Run: headless pygame with SDL's dummy video driver; simulated clock (each Clock.tick advances the game by its frame time, no real sleeping); random seed 0; keys injected as events and as key.get_pressed() state; mouse plan: one left click at the window centre at the start of phase 2, then a move to the lower-right quarter at the start of phase 3.
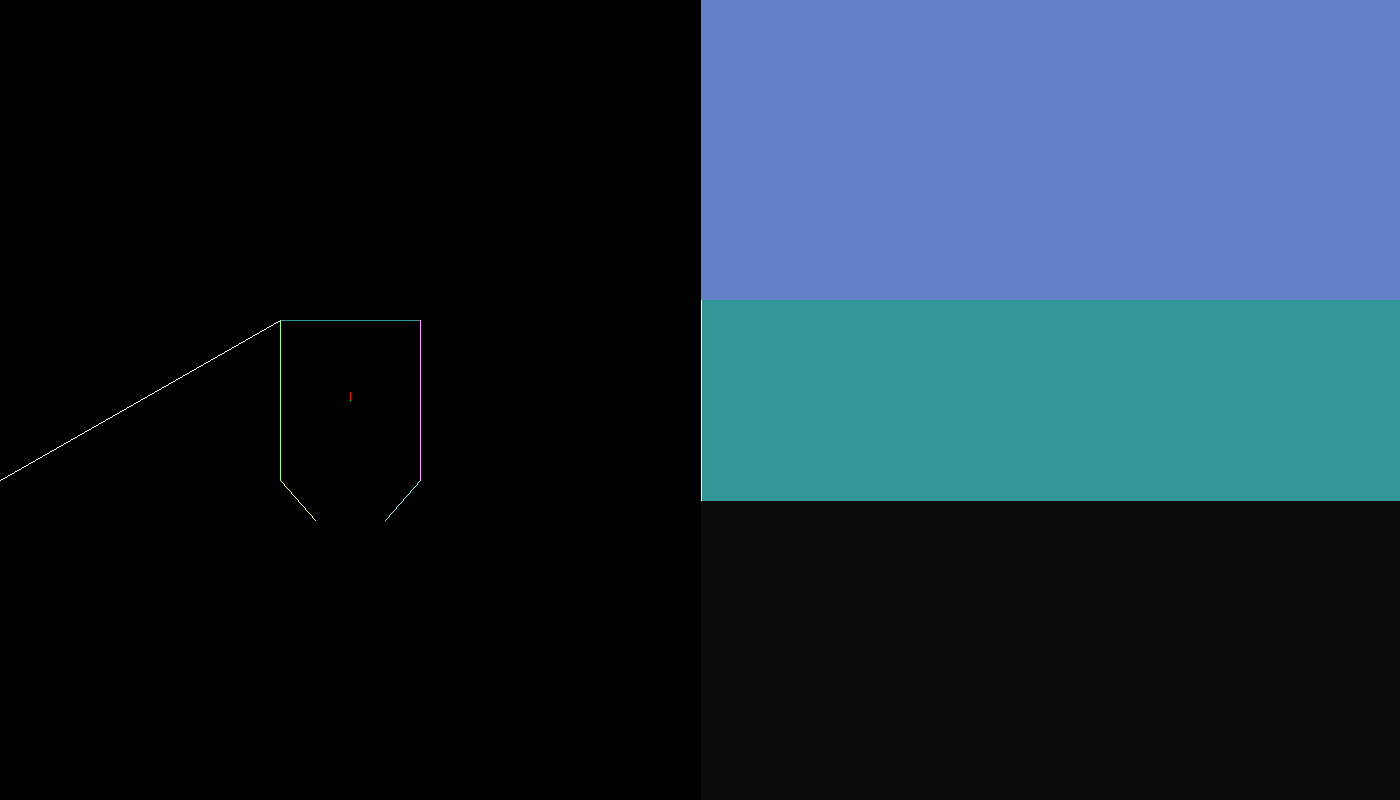
Frame 1 of 4 · flips 1–60 · no input
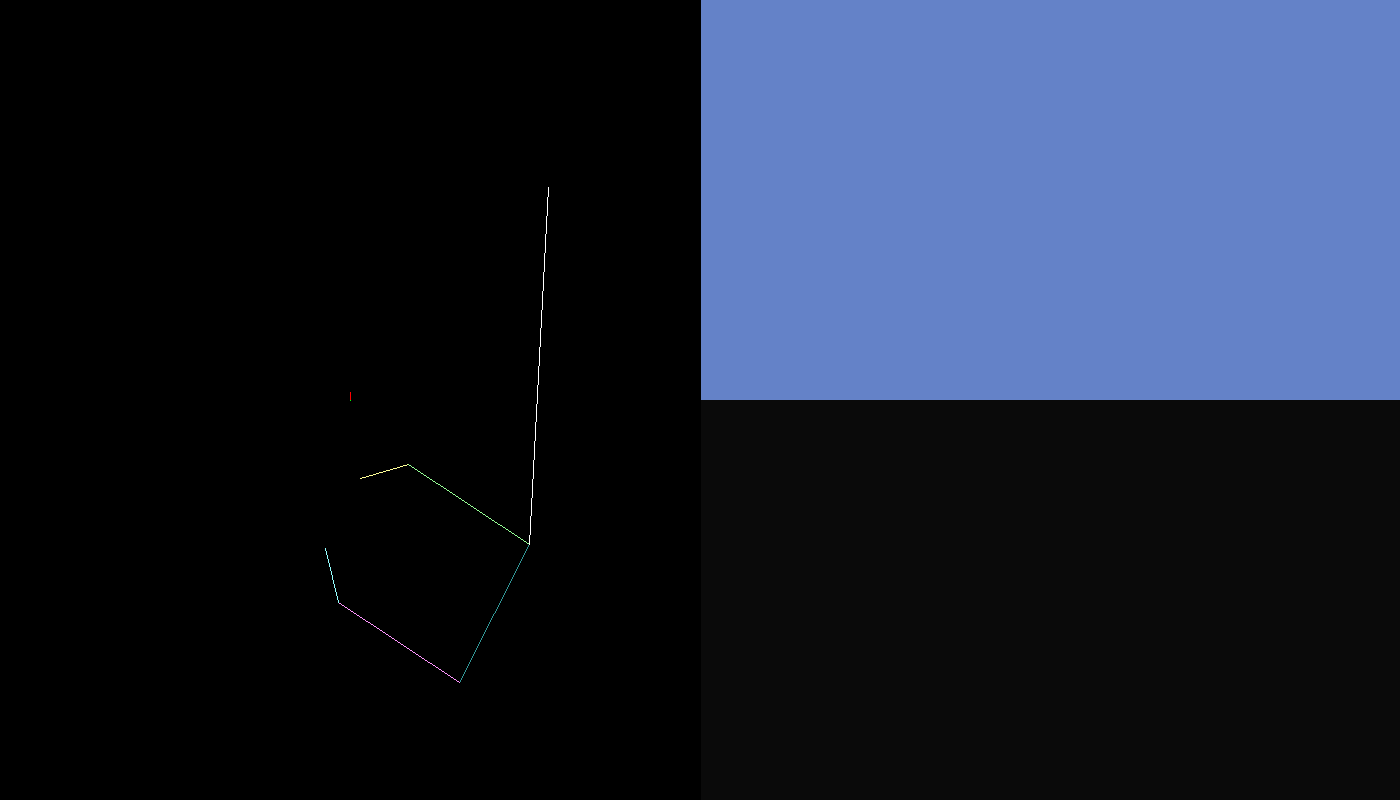
Frame 2 of 4 · flips 61–180 · clicked the window centre · tapped SPACE, RETURN · held RIGHT (→), D
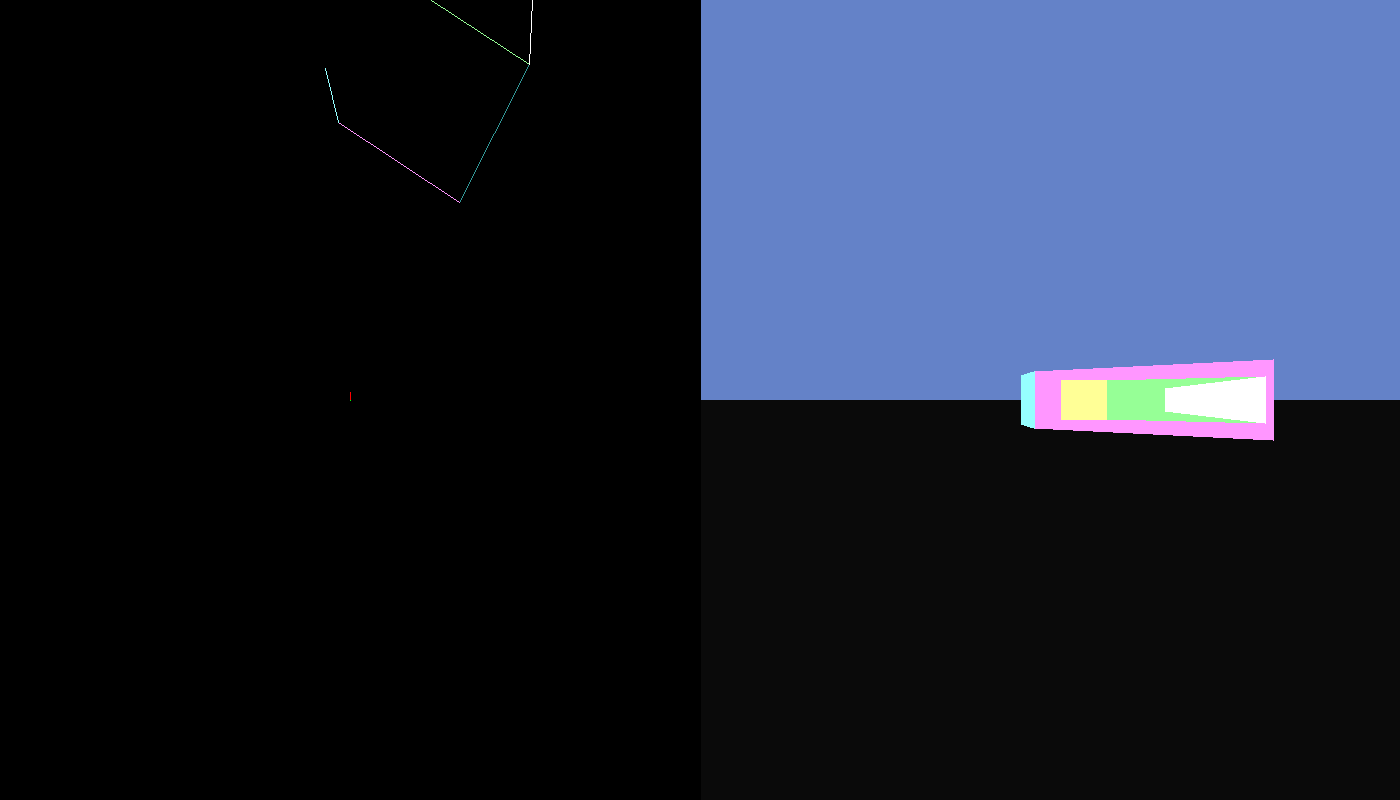
Frame 3 of 4 · flips 181–300 · moved the mouse to the lower-right quarter · held DOWN (↓), S
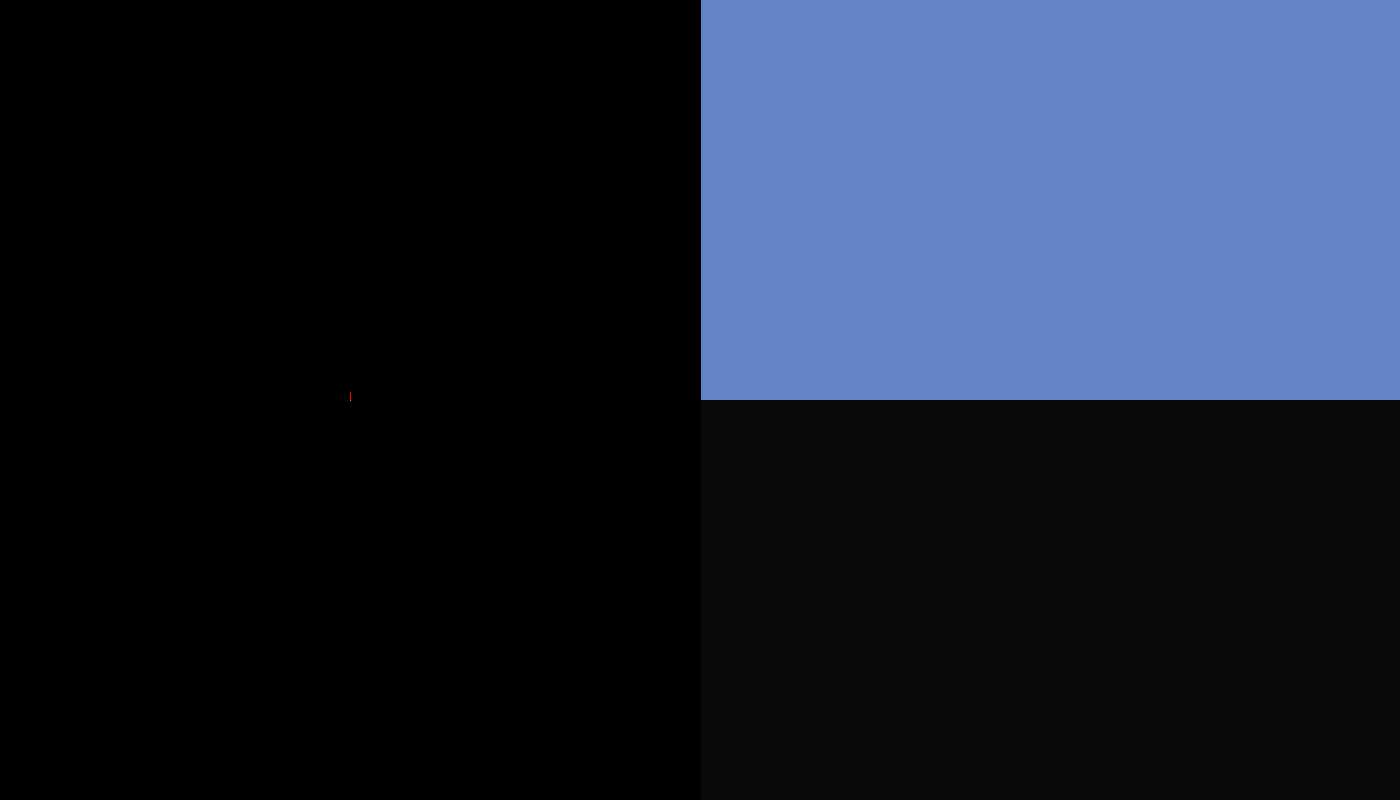
Frame 4 of 4 · flips 301–420 · held LEFT (←), A, UP (↑), W

The pygame program that drew these frames:

"""
https://gist.github.com/limdingwen/c8bb49474de7765f92ee198a1f0f31d5
"""


# X is left-right
# Y is forwards-backwards
# Z is up-down

import pygame
import math
import time


WIDTH = 1400
HEIGHT = 800
SCREENS = 2
SCREEN_WIDTH = WIDTH / SCREENS
SCREEN_HEIGHT = HEIGHT

WALLS = [
    ((-1.0, 1.0), (1.0, 1.0), (50, 150, 150)),
    ((1.0, 1.0), (1.0, -1.0), (255, 150, 255)),
    ((-0.5, -1.5), (-1.0, -1.0), (255, 255, 150)),
    ((1.0, -1.0), (0.5, -1.5), (150, 255, 255)),
    ((-1.0, -1.0), (-1.0, 1.0), (150, 255, 150)),
    ((-5.0, -1.0), (-1.0, 1.0), (255, 255, 255)),
    ]

# TODO: order walls from farest to nearest to player
# https://github.com/mirrorworld/DoomStyleRenderer/blob/39f468a52a3a61d3a6136e902e84443e5146b78b/world.py#L56

WALL_HEIGHT = 0.25

SPEED = 0.05
ROT_SPEED = 2

TOP_ZOOM = 5
RAY_LENGTH = 0.1 / TOP_ZOOM

PLAYER_COLOR = (0, 255, 0)
PLAYER_RAY_COLOR = (255, 0, 0)

CEILING_COLOR = (100, 130, 200)
FLOOR_COLOR = (10, 10, 10)

FRAME_MIN = 0.016

MOUSE_SENSITIVITY = 0.15



class Player:
    def __init__(self):
        self.pos = (0.0, 0.0) 
        self.rot = 0.0 # 0 is north, clockwise, degrees


player = Player()

pygame.init()
screen = pygame.display.set_mode((WIDTH, HEIGHT))

# invisible cursor?
pygame.mouse.set_visible(False)
pygame.event.set_grab(True)


def screen_coords(x, y):
    return ((x / 2 + 0.5) * SCREEN_WIDTH, (-y / 2 + 0.5) * SCREEN_HEIGHT)


def rad(degrees):
    return degrees / 180 * math.pi


def intersect(x1, y1, x2, y2):
    """Returns x of intersecting point with x-axis on graph"""
    return (y1 * x2 - y2 * x1) / (y1 - y2)


def move_player_pos(mult, rot_disp):
    x = player.pos[0] + math.sin(rad(player.rot + rot_disp)) * SPEED * mult
    y = player.pos[1] + math.cos(rad(player.rot + rot_disp)) * SPEED * mult
    player.pos = (x, y)


def run():
    """Main game loop"""
    running = True
    prev_time = time.time()

    while running:
        for event in pygame.event.get():
            if event.type == pygame.QUIT:
                running = False
            ## Get the change in x position of the mouse since last check, and change the angle by it
            elif event.type == pygame.MOUSEMOTION:
                x_angular_movement = pygame.mouse.get_rel()[0]
                player.rot += x_angular_movement * MOUSE_SENSITIVITY ## This is how mouse sensitivity is done, right?


        # Handle keys
        keys = pygame.key.get_pressed()

        if keys[pygame.K_ESCAPE]:
            running = False
        
        if keys[pygame.K_LEFT]:
            player.rot -= ROT_SPEED
        if keys[pygame.K_RIGHT]:
            player.rot += ROT_SPEED
        
        if keys[pygame.K_UP] or keys[pygame.K_w]:
            move_player_pos(1, 0)
        if keys[pygame.K_DOWN] or keys[pygame.K_s]:
            move_player_pos(-1, 0)
        if keys[pygame.K_d]:
            move_player_pos(1, 90)
        if keys[pygame.K_a]:
            move_player_pos(-1, 90)
        
        


        # Set up split screen rendering surface
        split_screen = pygame.Surface((SCREEN_WIDTH, SCREEN_HEIGHT))
        
        # SCREEN 1: STATIC PLAYER
        split_screen.fill((0, 0, 0))

        # Draw each wall
        for wall in WALLS:
            # Wall absolute positions
            x1 = wall[0][0]
            y1 = wall[0][1]
            x2 = wall[1][0]
            y2 = wall[1][1]

            # Wall positions relative to player's position
            px1 = (x1 - player.pos[0]) / TOP_ZOOM
            py1 = (y1 - player.pos[1]) / TOP_ZOOM
            px2 = (x2 - player.pos[0]) / TOP_ZOOM
            py2 = (y2 - player.pos[1]) / TOP_ZOOM

            # Wall positions relative to player's position and rotation
            rx1 = math.cos(rad(-player.rot)) * px1 + math.sin(rad(-player.rot)) * py1
            ry1 = math.cos(rad(-player.rot)) * py1 - math.sin(rad(-player.rot)) * px1
            rx2 = math.cos(rad(-player.rot)) * px2 + math.sin(rad(-player.rot)) * py2
            ry2 = math.cos(rad(-player.rot)) * py2 - math.sin(rad(-player.rot)) * px2

            pygame.draw.line(split_screen, wall[2],
                screen_coords(rx1, ry1),
                screen_coords(rx2, ry2), 1)

        # Draw player

        pygame.draw.line(split_screen, PLAYER_RAY_COLOR,
            screen_coords(0, 0),
            screen_coords(0, RAY_LENGTH), 1)
        pygame.draw.line(split_screen, PLAYER_COLOR,
            screen_coords(0, 0),
            screen_coords(0, 0), 1)

        # Render split screen
        screen.blit(split_screen, (0, 0))
        
        ###########################################################################
        # SCREEN 2: 2.5D

        split_screen.fill((0, 0, 0))

        # Draw wall, floor and ceiling
        
        pygame.draw.rect(split_screen, CEILING_COLOR, pygame.Rect(0, 0, SCREEN_WIDTH, SCREEN_HEIGHT / 2))
        pygame.draw.rect(split_screen, FLOOR_COLOR, pygame.Rect(0, SCREEN_HEIGHT / 2, SCREEN_WIDTH, SCREEN_HEIGHT / 2))

        for wall in WALLS:
            # Wall absolute positions
            x1 = wall[0][0]
            y1 = wall[0][1]
            x2 = wall[1][0]
            y2 = wall[1][1]

            # Wall positions relative to player's position
            px1 = x1 - player.pos[0]
            py1 = y1 - player.pos[1]
            px2 = x2 - player.pos[0]
            py2 = y2 - player.pos[1]

            # Wall positions relative to player's position and rotation
            rx1 = math.cos(rad(-player.rot)) * px1 + math.sin(rad(-player.rot)) * py1
            ry1 = math.cos(rad(-player.rot)) * py1 - math.sin(rad(-player.rot)) * px1
            rx2 = math.cos(rad(-player.rot)) * px2 + math.sin(rad(-player.rot)) * py2
            ry2 = math.cos(rad(-player.rot)) * py2 - math.sin(rad(-player.rot)) * px2

            # Don't render walls behind us
            if ry1 <= 0 and ry2 <= 0:
                continue

            # Clip walls intersecting with user plane
            if ry1 <= 0 or ry2 <= 0:
                ix1 = intersect(rx1, ry1, rx2, ry2)
                if ry1 <= 0:
                    rx1 = ix1
                    ry1 = 0.01
                if ry2 <= 0:
                    rx2 = ix1
                    ry2 = 0.01
            
            # Wall positions relative to player's position, rotation and perspective
            zx1 = rx1 / ry1
            zu1 = WALL_HEIGHT  / ry1 # Up   Z
            zd1 = -WALL_HEIGHT / ry1 # Down Z
            zx2 = rx2 / ry2
            zu2 = WALL_HEIGHT  / ry2 # Up   Z
            zd2 = -WALL_HEIGHT / ry2 # Down Z

            pygame.draw.polygon(split_screen, wall[2], [
                screen_coords(zx1, zd1),
                screen_coords(zx1, zu1),
                screen_coords(zx2, zu2),
                screen_coords(zx2, zd2)], 0)

        # Render split screen

        screen.blit(split_screen, (SCREEN_WIDTH + 1, 0))

        # Update screen

        pygame.display.update()
        
        # Sleep
        
        new_time = time.time()
        diff_time = new_time - prev_time
        prev_time = new_time
        if diff_time < FRAME_MIN:
            time.sleep(FRAME_MIN - diff_time)

run()
